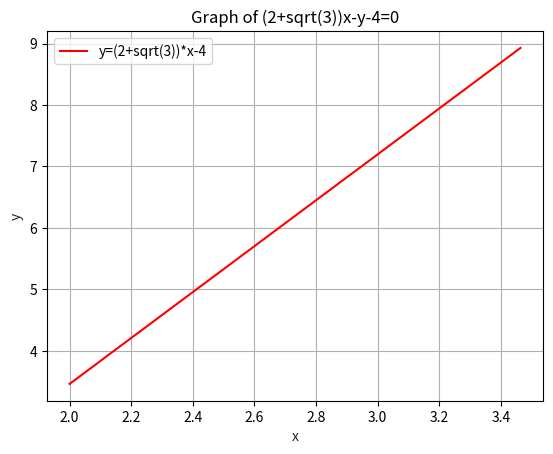

This figure's Python source:
import numpy as np
import matplotlib.pyplot as plt
from numpy import linalg as LA
def line_gen(A,B):
   len =10
   dim = A.shape[0]
   x_AB = np.zeros((dim,len))
   lam_1 = np.linspace(0,1,len)
   for i in range(len):
     temp1 = A + lam_1[i]*(B-A)
     x_AB[:,i]= temp1.T
   return x_AB

#input values
p=np.array([2,2*(3**0.5)])
m=(2+3**0.5)

x = np.linspace(2,2*(3**0.5),100)
y = (2+3**0.5)*x-4
plt.plot(x, y, '-r', label='y=(2+sqrt(3))*x-4')
vert_labels = ['(2+sqrt(3))x-y-4=0']
plt.title('Graph of (2+sqrt(3))x-y-4=0')
plt.xlabel('x', color='#1C2833')
plt.ylabel('y', color='#1C2833')
plt.legend(loc='upper left')
plt.grid()
plt.show()
